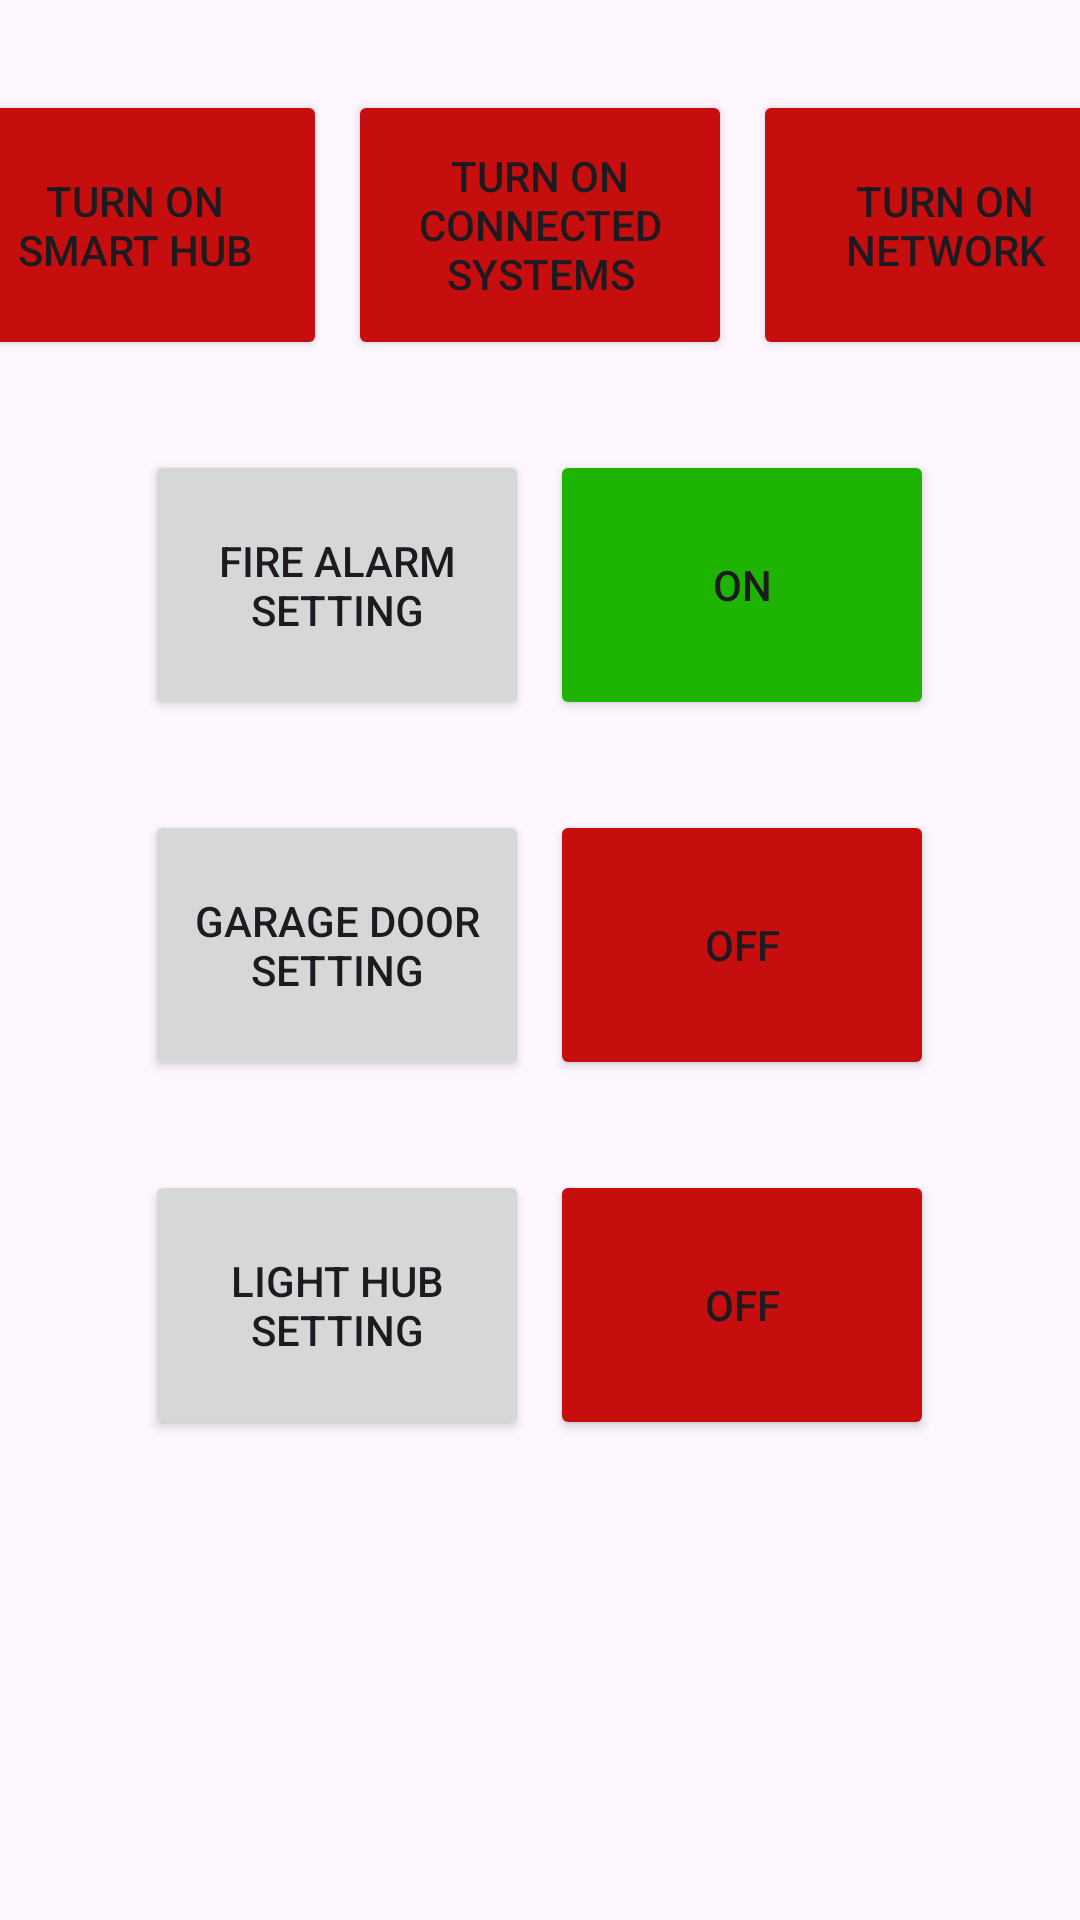

The Android layout XML behind this screen, and the referenced resources:
<!-- AndroidManifest.xml: application theme Theme.IoTFirebase -->
<!-- res/layout/fragment_first.xml -->
<?xml version="1.0" encoding="utf-8"?>
<androidx.core.widget.NestedScrollView xmlns:android="http://schemas.android.com/apk/res/android"
    xmlns:app="http://schemas.android.com/apk/res-auto"
    xmlns:tools="http://schemas.android.com/tools"
    android:layout_width="match_parent"
    android:layout_height="match_parent"
    tools:context=".FirstFragment">

    <LinearLayout
        android:layout_width="match_parent"
        android:layout_height="wrap_content"
        android:orientation="vertical"
        app:layout_constraintTop_toTopOf="parent"
        app:layout_constraintLeft_toLeftOf="parent"
        app:layout_constraintRight_toRightOf="parent"
        app:layout_constraintBottom_toBottomOf="parent">

        <LinearLayout
            android:layout_width="match_parent"
            android:layout_height="90dp"
            android:layout_marginTop="30dp"
            android:gravity="center"
            android:orientation="horizontal">

            <Button
                android:id="@+id/hub_trigger"
                android:layout_width="128dp"
                android:layout_height="match_parent"
                android:text="@string/hub_off"
                app:backgroundTint="@color/off"/>

            <Space
                android:layout_width="7dp"
                android:layout_height="match_parent" />

            <Button
                android:id="@+id/sys_trigger"
                android:layout_width="128dp"
                android:layout_height="match_parent"
                android:text="@string/sys_off"
                app:backgroundTint="@color/off"/>

            <Space
                android:layout_width="7dp"
                android:layout_height="match_parent" />

            <Button
                android:id="@+id/network_trigger"
                android:layout_width="128dp"
                android:layout_height="match_parent"
                android:text="@string/network_off"
                app:backgroundTint="@color/off"/>
        </LinearLayout>

        <LinearLayout
            android:layout_width="match_parent"
            android:layout_height="90dp"
            android:layout_marginTop="30dp"
            android:gravity="center"
            android:orientation="horizontal">

            <Button
                android:id="@+id/fire_alarm"
                android:layout_width="128dp"
                android:layout_height="match_parent"
                android:text="@string/fire_alarm" />

            <Space
                android:layout_width="7dp"
                android:layout_height="match_parent" />

            <Button
                android:id="@+id/fire_alarm_switch"
                android:layout_width="128dp"
                android:layout_height="match_parent"
                android:text="@string/on"
                app:backgroundTint="@color/on" />

        </LinearLayout>

        <LinearLayout
            android:layout_width="match_parent"
            android:layout_height="90dp"
            android:layout_marginTop="30dp"
            android:gravity="center"
            android:orientation="horizontal">

            <Button
                android:id="@+id/garage_door"
                android:layout_width="128dp"
                android:layout_height="match_parent"
                android:text="@string/garage_door" />

            <Space
                android:layout_width="7dp"
                android:layout_height="match_parent" />

            <Button
                android:id="@+id/garage_door_switch"
                android:layout_width="128dp"
                android:layout_height="match_parent"
                android:text="@string/off"
                app:backgroundTint="@color/off" />

        </LinearLayout>

        <LinearLayout
            android:layout_width="match_parent"
            android:layout_height="90dp"
            android:layout_marginTop="30dp"
            android:gravity="center"
            android:orientation="horizontal">

            <Button
                android:id="@+id/light"
                android:layout_width="128dp"
                android:layout_height="match_parent"
                android:text="@string/light"/>

            <Space
                android:layout_width="7dp"
                android:layout_height="match_parent" />

            <Button
                android:id="@+id/light_switch"
                android:layout_width="128dp"
                android:layout_height="match_parent"
                android:text="@string/off"
                app:backgroundTint="@color/off"/>
        </LinearLayout>


















































    </LinearLayout>



























</androidx.core.widget.NestedScrollView>
<!-- resources referenced by this layout -->
<resources>
  <color name="off">#c70e0e</color>
  <color name="on">#1db502</color>
  <string name="fire_alarm">Fire Alarm Setting</string>
  <string name="garage_door">Garage Door Setting</string>
  <string name="hub_off">Turn ON Smart Hub</string>
  <string name="light">Light Hub Setting</string>
  <string name="lorem_ipsum">test</string>
  <string name="microwave">Microwave Setting</string>
  <string name="network_off">Turn ON Network</string>
  <string name="next">Next</string>
  <string name="off">OFF</string>
  <string name="on">ON</string>
  <string name="smart_tv">Smart TV Setting</string>
  <string name="sys_off">Turn ON Connected Systems</string>
  <style name="Theme.IoTFirebase" parent="Base.Theme.IoTFirebase" />
  <style name="Base.Theme.IoTFirebase" parent="Theme.Material3.DayNight.NoActionBar">
          
          
      </style>
</resources>
